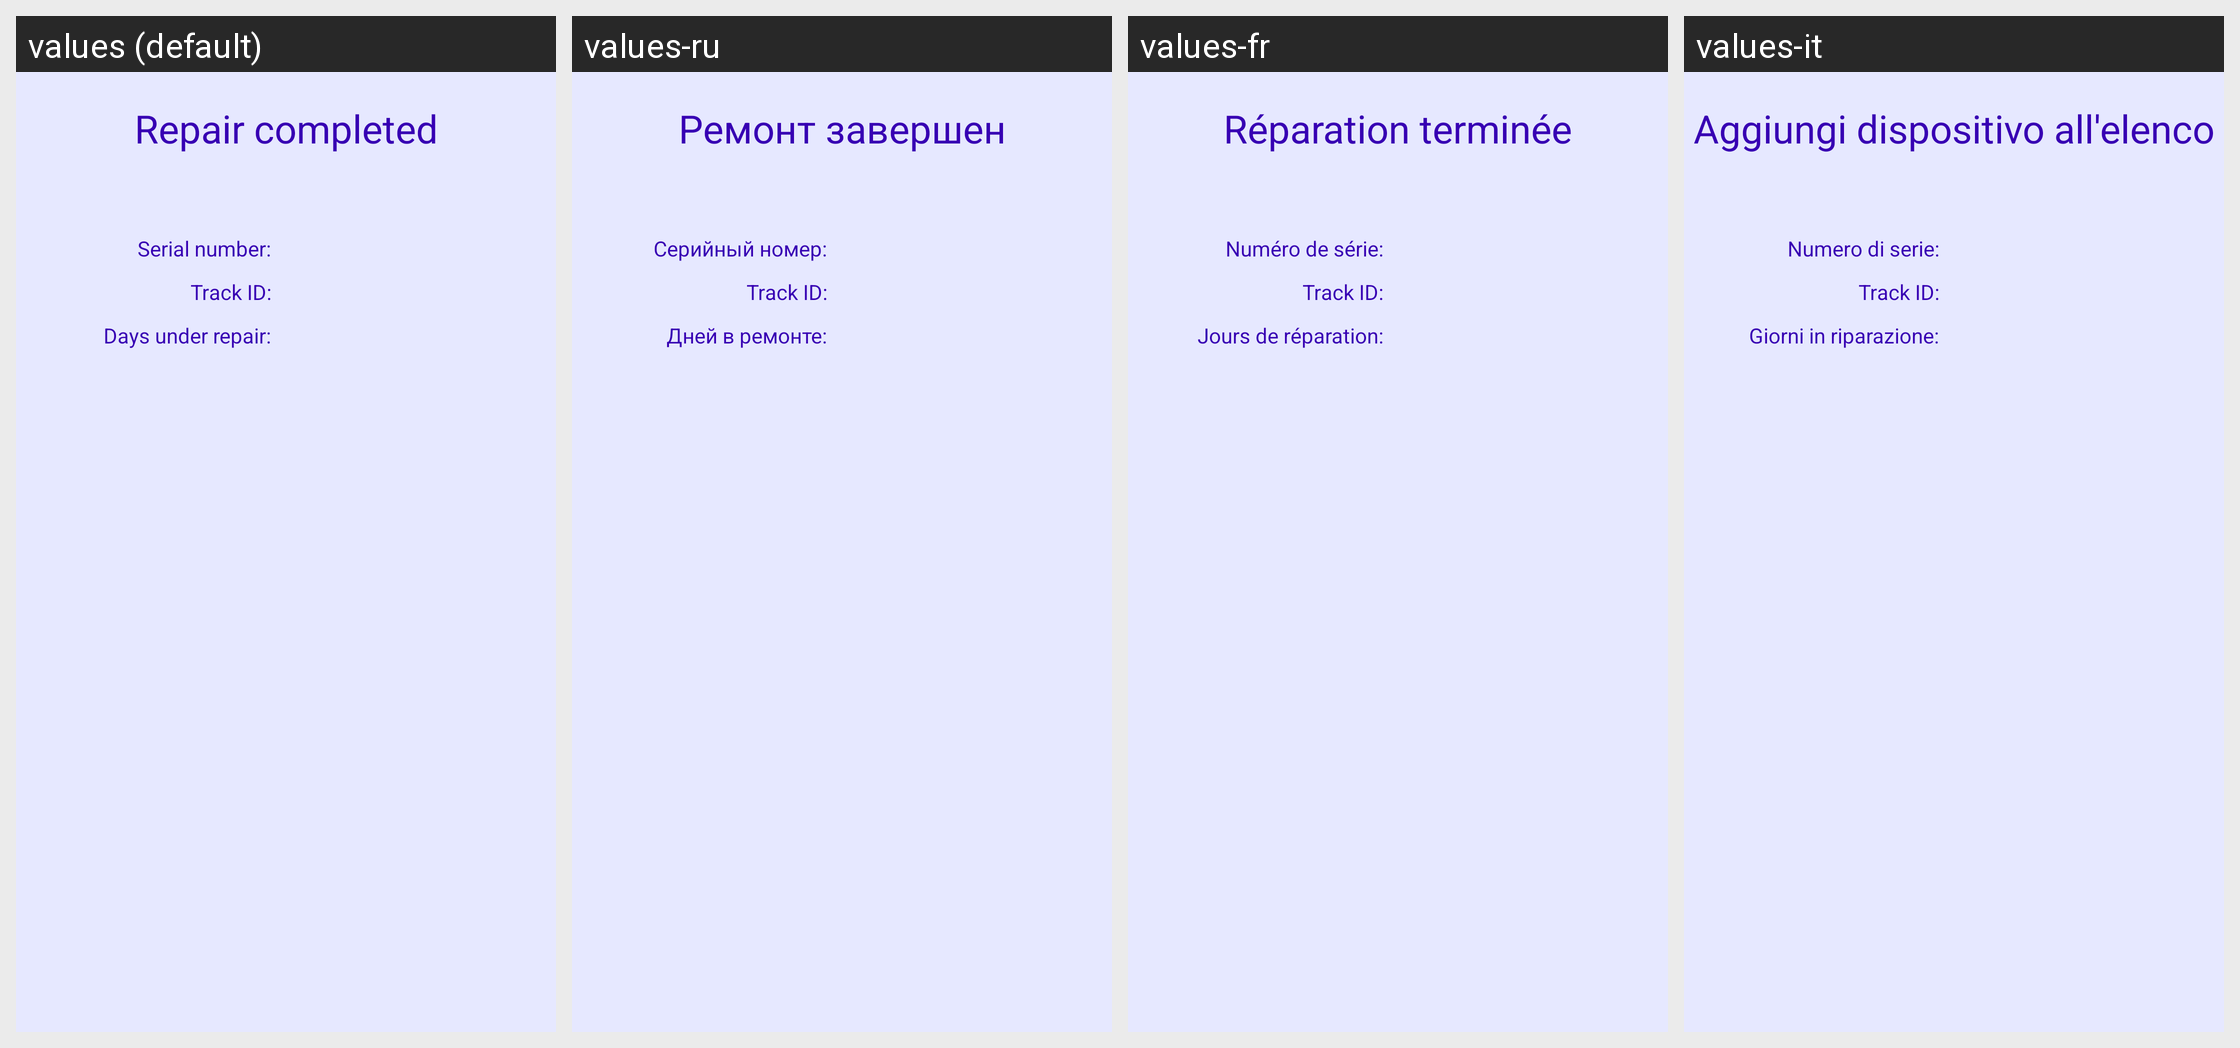

Translations of the strings shown on this Android screen, per locale in the grid:
Android screen res/layout/fragment_info.xml rendered under 4 locales, left to right: values (default), values-ru, values-fr, values-it. Device: Nexus 5 (rendered at 1080×1920; each locale shown at half size, 540×960, under a caption strip naming it); theme Theme.Leonardo.
Other locales in the repository, not shown: values-be, values-de.
Strings drawn on this screen, with the default value and each locale's value (text and hints the layout hard-codes, and strings that could not be matched under every locale, appear in the picture but are not listed):

repair_is_complete
  values: Repair completed
  values-ru: Ремонт завершен
  values-fr: Réparation terminée
  values-it: Aggiungi dispositivo all'elenco

serial_number
  values: Serial number:
  values-ru: Серийный номер:
  values-fr: Numéro de série:
  values-it: Numero di serie:

track_id
  values: Track ID:
  values-ru: Track ID:
  values-fr: Track ID:
  values-it: Track ID:

days_in_repair
  values: Days under repair:
  values-ru: Дней в ремонте:
  values-fr: Jours de réparation:
  values-it: Giorni in riparazione:
